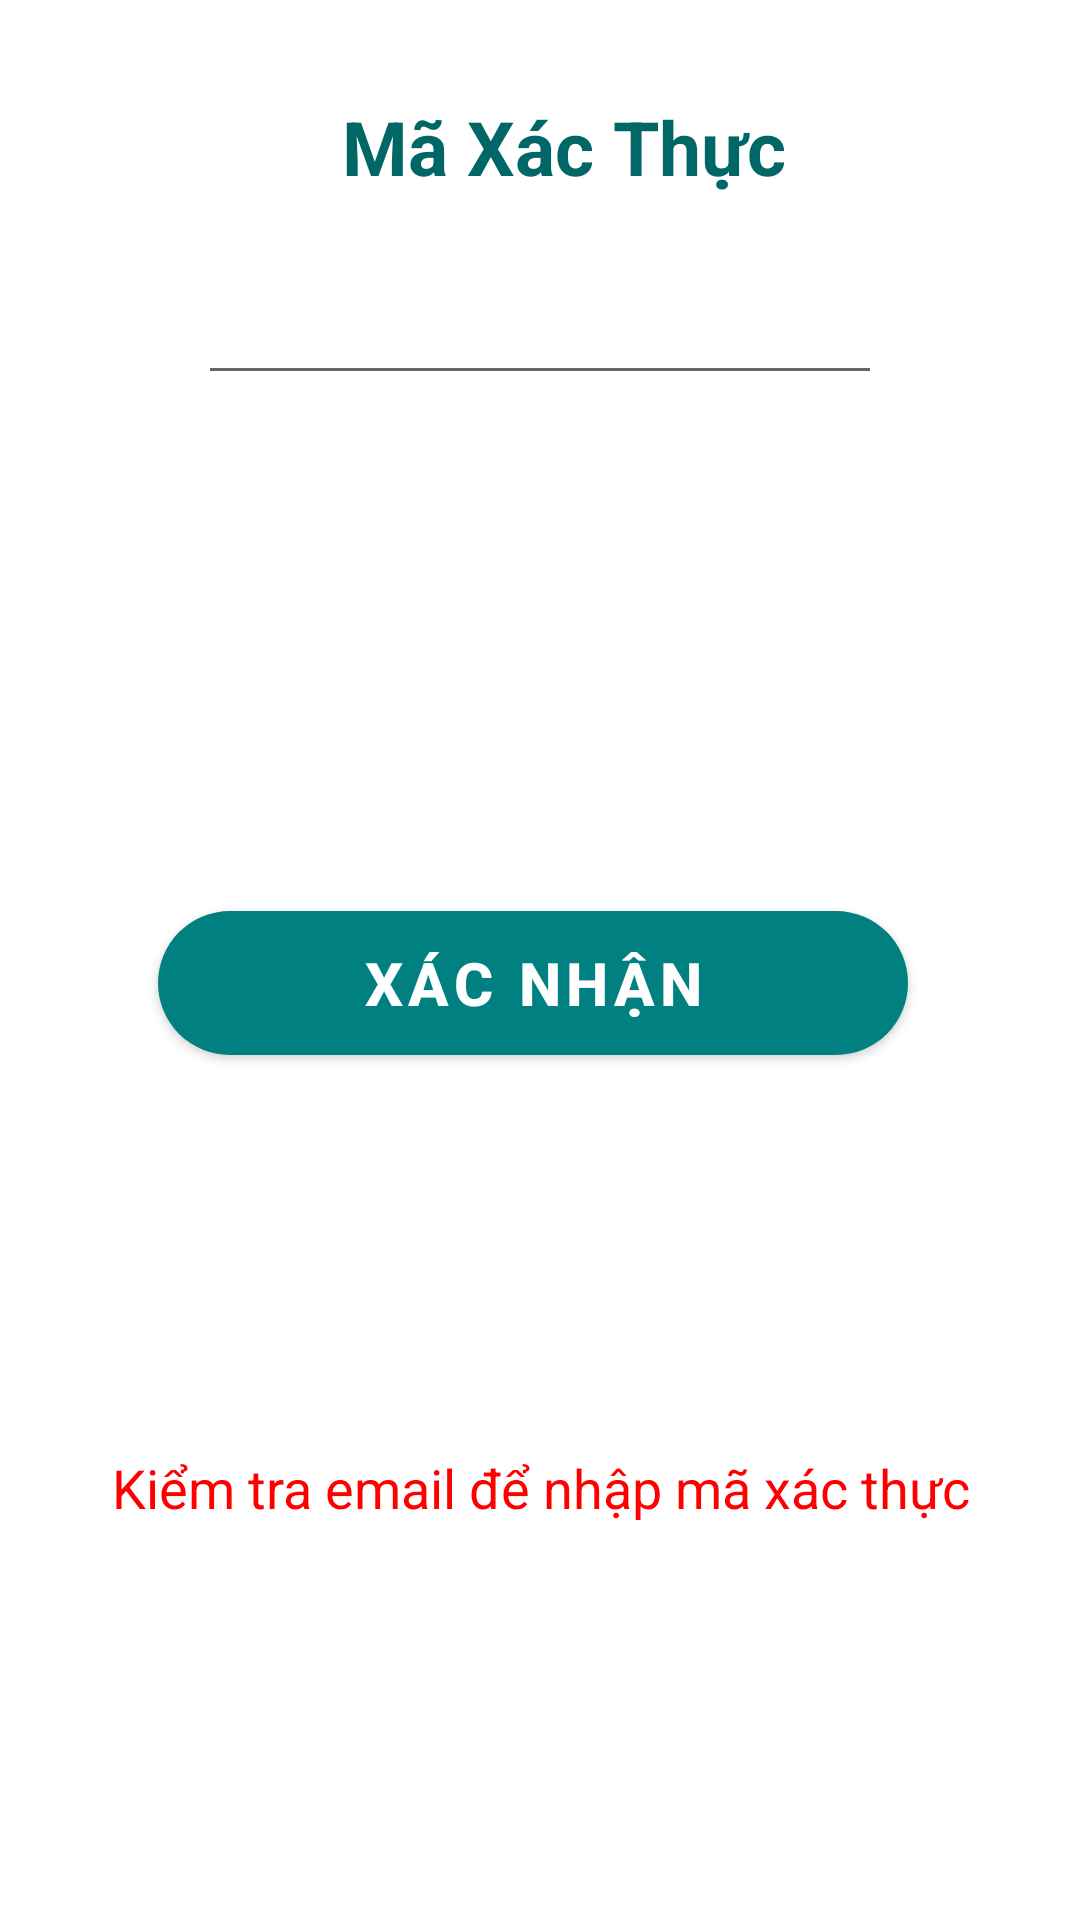

Android layout source for this screen:
<!-- AndroidManifest.xml: application theme Theme.CoffeeSystem.NoActionBar -->
<!-- res/layout/layout_custom_dialog_verify.xml -->
<?xml version="1.0" encoding="utf-8"?>
<androidx.constraintlayout.widget.ConstraintLayout
    xmlns:android="http://schemas.android.com/apk/res/android"
    xmlns:app="http://schemas.android.com/apk/res-auto"
    xmlns:tools="http://schemas.android.com/tools"
    android:padding="16dp"
    android:layout_width="match_parent"
    android:layout_height="wrap_content">

    <ImageButton
        android:id="@+id/img_btn_dismiss"
        android:layout_width="40dp"
        android:layout_height="40dp"
        android:layout_gravity="right|top"
        android:background="@color/white"
        android:src="@drawable/ic_baseline_cancel_24"
        app:layout_constraintEnd_toEndOf="parent"
        app:layout_constraintTop_toTopOf="parent" />

    <TextView
        android:id="@+id/txtTitle"
        android:layout_width="wrap_content"
        android:layout_height="wrap_content"
        android:layout_marginTop="16dp"
        android:text="Mã Xác Thực"
        android:textStyle="bold"
        android:textColor="@color/DoubleDarkCyan"
        android:textSize="25sp"
        app:layout_constraintEnd_toEndOf="parent"
        app:layout_constraintHorizontal_bias="0.544"
        app:layout_constraintStart_toStartOf="parent"
        app:layout_constraintTop_toTopOf="parent" />

    <Button
        android:id="@+id/btnClose"
        android:layout_width="250dp"
        android:layout_height="wrap_content"
        android:background="@drawable/custom_border_radius"
        android:text="Xác Nhận"
        android:textSize="20sp"
        android:textColor="@color/white"
        android:textStyle="bold"
        app:layout_constraintBottom_toBottomOf="parent"
        app:layout_constraintEnd_toEndOf="parent"
        app:layout_constraintHorizontal_bias="0.469"
        app:layout_constraintStart_toStartOf="parent"
        app:layout_constraintTop_toBottomOf="@+id/txt_vetify"
        app:layout_constraintVertical_bias="0.387" />

    <EditText
        android:id="@+id/txt_vetify"
        android:layout_width="match_parent"
        android:layout_height="50dp"
        android:layout_marginHorizontal="50dp"
        android:layout_marginTop="16dp"
        android:inputType="number"
        android:maxLength="5"
        app:layout_constraintEnd_toEndOf="parent"
        app:layout_constraintStart_toStartOf="parent"
        app:layout_constraintTop_toBottomOf="@+id/txtTitle" />

    <TextView
        android:id="@+id/textview_notification"
        android:layout_width="match_parent"
        android:layout_height="wrap_content"
        android:gravity="center"
        android:text="Kiểm tra email để nhập mã xác thực"
        android:textColor="#FF0000"
        android:layout_marginTop="16dp"
        android:textSize="18sp"
        app:layout_constraintBottom_toBottomOf="parent"
        app:layout_constraintEnd_toEndOf="parent"
        app:layout_constraintStart_toStartOf="parent"
        app:layout_constraintTop_toBottomOf="@+id/btnClose" />


</androidx.constraintlayout.widget.ConstraintLayout>
<!-- resources referenced by this layout -->
<resources>
  <color name="DoubleDarkCyan">#006666</color>
  <color name="white">#FFFFFFFF</color>
  <!-- drawable custom_border_radius (drawable) -->
  <?xml version="1.0" encoding="utf-8"?>
  <shape
      xmlns:android="http://schemas.android.com/apk/res/android"
      android:shape="rectangle">
      <solid
          android:color="@color/white">
      </solid>
      <corners
          android:radius="30dp">
      </corners>
      <size
          android:height="30dp"
          android:width="50dp">
      </size>
      <stroke
          android:color="#000000">
      </stroke>
  </shape>
  <style name="Theme.CoffeeSystem.NoActionBar">
          <item name="windowActionBar">false</item>
          <item name="windowNoTitle">true</item>
      </style>
</resources>
